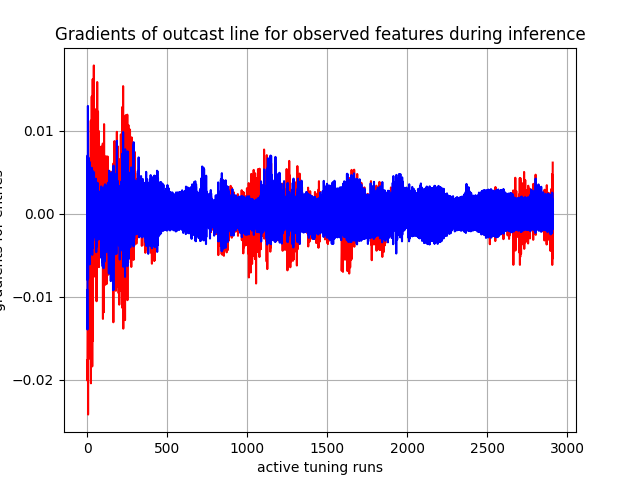

The table this chart was drawn from, first rows:
, 0, 1, 2, 3, 4, 5, 6, 7, 8, 9, 10, 11, 12, 13, 14, 15, 16
0, tensor(0.00039072), tensor(-0.00013598), tensor(-0.00044055), tensor(-0.00172483), tensor(-0.00508860), tensor(-0.00917866), tensor(0.00012325), tensor(0.00025118), tensor(0.00083379), tensor(8.25072493e-05), tensor(0.00230661), tensor(0.00131611), tensor(0.00063675), tensor(-0.00216128), tensor(-0.00257467), tensor(-0.00360597), tensor(-0.01764979)
1, tensor(-0.00026501), tensor(-0.00253240), tensor(-0.00418288), tensor(-0.00242117), tensor(-0.00799368), tensor(-0.01393881), tensor(0.00084828), tensor(0.00259755), tensor(0.00398316), tensor(0.00455250), tensor(0.00484367), tensor(0.00139994), tensor(0.00037534), tensor(0.00060605), tensor(-0.00264970), tensor(-0.00443534), tensor(-0.02009024)
2, tensor(0.00085379), tensor(0.00256306), tensor(0.00702697), tensor(-0.00136406), tensor(-0.00298098), tensor(-0.00318851), tensor(-0.00016626), tensor(-0.00028024), tensor(0.00030856), tensor(-0.00017732), tensor(0.00154667), tensor(0.00168717), tensor(0.00152948), tensor(-0.00206109), tensor(-0.00215170), tensor(-0.00290348), tensor(-0.01431896)
3, tensor(-0.00126367), tensor(-0.00148714), tensor(0.00185596), tensor(-0.00130246), tensor(-0.00610724), tensor(-0.00713870), tensor(0.00082639), tensor(0.00307282), tensor(0.00468409), tensor(0.00627067), tensor(0.00299613), tensor(-0.00208394), tensor(-0.00371395), tensor(0.00363920), tensor(0.00028046), tensor(-0.00120960), tensor(-0.01150451)
4, tensor(0.00098178), tensor(0.00600857), tensor(0.01299318), tensor(-0.00017107), tensor(0.00026487), tensor(0.00319347), tensor(-0.00088573), tensor(-0.00187999), tensor(-0.00138856), tensor(-0.00182440), tensor(-0.00137961), tensor(0.00013234), tensor(0.00028731), tensor(-0.00200577), tensor(0.00010607), tensor(7.28235245e-05), tensor(-0.00631574)
5, tensor(0.00063341), tensor(0.00241437), tensor(0.00621461), tensor(-0.00169986), tensor(-0.00439889), tensor(-0.00781730), tensor(0.00018335), tensor(0.00129723), tensor(0.00260557), tensor(0.00369973), tensor(0.00292597), tensor(0.00167496), tensor(0.00163731), tensor(0.00021804), tensor(-0.00203872), tensor(-0.00336431), tensor(-0.02418368)
6, tensor(-0.00130071), tensor(-0.00136096), tensor(0.00046076), tensor(-0.00063395), tensor(-0.00387178), tensor(-0.00454784), tensor(0.00079699), tensor(0.00309859), tensor(0.00457906), tensor(0.00633279), tensor(0.00291603), tensor(-0.00149404), tensor(-0.00240942), tensor(0.00463559), tensor(0.00156409), tensor(0.00057647), tensor(-0.00156572)
7, tensor(0.00106078), tensor(0.00476292), tensor(0.00679193), tensor(-0.00068403), tensor(-4.97873953e-06), tensor(0.00400411), tensor(-0.00041963), tensor(-8.64316316e-05), tensor(0.00111291), tensor(0.00235901), tensor(0.00182029), tensor(0.00162164), tensor(0.00216508), tensor(-0.00027464), tensor(-0.00054956), tensor(-0.00091747), tensor(-0.00985509)
8, tensor(-0.00032238), tensor(0.00267941), tensor(0.00560175), tensor(-0.00038372), tensor(-0.00055222), tensor(0.00533281), tensor(0.00026626), tensor(0.00210466), tensor(0.00365700), tensor(0.00519495), tensor(0.00289495), tensor(-0.00039514), tensor(-0.00087856), tensor(0.00342722), tensor(0.00137580), tensor(0.00087943), tensor(-0.00043566)
9, tensor(0.00030606), tensor(0.00279892), tensor(0.00446910), tensor(-0.00088298), tensor(-0.00069466), tensor(0.00359729), tensor(0.00040628), tensor(0.00238503), tensor(0.00385564), tensor(0.00513190), tensor(0.00377177), tensor(0.00170617), tensor(0.00243201), tensor(0.00311763), tensor(-0.00010996), tensor(-0.00105952), tensor(-0.01748240)
10, tensor(0.00027427), tensor(0.00211024), tensor(0.00410531), tensor(-0.00080212), tensor(-0.00161952), tensor(-0.00084904), tensor(0.00023596), tensor(0.00152661), tensor(0.00270694), tensor(0.00410680), tensor(0.00242746), tensor(0.00090520), tensor(0.00208423), tensor(0.00319362), tensor(-0.00074400), tensor(-0.00178714), tensor(-0.01299995)
11, tensor(0.00135900), tensor(0.00457909), tensor(0.00382410), tensor(0.00012682), tensor(0.00328230), tensor(0.00372436), tensor(-0.00064747), tensor(-0.00066368), tensor(0.00023340), tensor(0.00017530), tensor(0.00279974), tensor(0.00307637), tensor(0.00459210), tensor(0.00055685), tensor(0.00013004), tensor(0.00065251), tensor(-0.00619064)
12, tensor(0.00095706), tensor(0.00332545), tensor(0.00316564), tensor(-0.00030168), tensor(0.00236955), tensor(0.00524684), tensor(-0.00012588), tensor(0.00046500), tensor(0.00117492), tensor(0.00163578), tensor(-0.00050560), tensor(0.00241876), tensor(0.00248289), tensor(0.00208039), tensor(0.00017956), tensor(0.00053029), tensor(0.00395927)
13, tensor(0.00042485), tensor(0.00176123), tensor(0.00215800), tensor(-0.00039248), tensor(0.00061961), tensor(0.00409247), tensor(-0.00016070), tensor(0.00035084), tensor(0.00129366), tensor(0.00144790), tensor(0.00261086), tensor(0.00115431), tensor(0.00161155), tensor(-0.00115070), tensor(0.00093780), tensor(-1.14701616e-05), tensor(-0.01614984)
14, tensor(0.00099276), tensor(0.00303867), tensor(0.00094192), tensor(-0.00070439), tensor(0.00144315), tensor(-0.00347855), tensor(0.00023821), tensor(0.00188734), tensor(0.00292367), tensor(0.00322853), tensor(0.00072243), tensor(0.00279836), tensor(0.00478111), tensor(0.00140440), tensor(-0.00021146), tensor(-0.00099952), tensor(-0.00492899)
15, tensor(-0.00065063), tensor(-0.00046253), tensor(-0.00104143), tensor(-0.00162032), tensor(-0.00609290), tensor(-0.00552278), tensor(0.00125762), tensor(0.00358938), tensor(0.00406649), tensor(0.00332357), tensor(0.00167131), tensor(0.00201457), tensor(0.00116349), tensor(0.00330946), tensor(0.00084023), tensor(-0.00076530), tensor(-0.01403748)
16, tensor(0.00096438), tensor(0.00373439), tensor(0.00275184), tensor(-0.00060091), tensor(0.00283197), tensor(0.00622872), tensor(-0.00031026), tensor(-0.00041115), tensor(5.92057877e-05), tensor(0.00085000), tensor(0.00187231), tensor(0.00113024), tensor(0.00163445), tensor(0.00070357), tensor(-0.00153711), tensor(-0.00215215), tensor(-0.00382245)
17, tensor(0.00086152), tensor(0.00309875), tensor(0.00273879), tensor(-0.00066047), tensor(0.00209145), tensor(0.00202722), tensor(7.44872377e-05), tensor(0.00015692), tensor(-3.94413946e-05), tensor(-0.00149228), tensor(-0.00231775), tensor(0.00344013), tensor(0.00437847), tensor(0.00040709), tensor(-0.00014930), tensor(-0.00072549), tensor(-0.01703623)
18, tensor(0.00066505), tensor(-0.00032458), tensor(0.00147155), tensor(0.00013923), tensor(-0.00076233), tensor(0.00199508), tensor(-0.00064473), tensor(-0.00062296), tensor(0.00062308), tensor(0.00135040), tensor(0.00207733), tensor(0.00016332), tensor(-0.00180712), tensor(-0.00140429), tensor(0.00158945), tensor(0.00148927), tensor(0.00155413)
19, tensor(-0.00013266), tensor(0.00229980), tensor(0.00086584), tensor(0.00043808), tensor(0.00238806), tensor(-0.00337740), tensor(-0.00020167), tensor(-0.00039239), tensor(-0.00042111), tensor(0.00076168), tensor(-0.00281953), tensor(-0.00219003), tensor(-0.00082660), tensor(0.00069791), tensor(-0.00034793), tensor(0.00031191), tensor(-0.00307727)
20, tensor(0.00085104), tensor(0.00269050), tensor(-0.00042468), tensor(-0.00070217), tensor(0.00088046), tensor(0.00334080), tensor(7.62768468e-05), tensor(0.00092001), tensor(0.00102048), tensor(-0.00100368), tensor(0.00278829), tensor(0.00163001), tensor(-0.00129306), tensor(0.00059148), tensor(-0.00026138), tensor(-0.00130965), tensor(-0.01723030)
21, tensor(0.00040299), tensor(0.00203068), tensor(0.00174688), tensor(-0.00015012), tensor(0.00353907), tensor(0.00495448), tensor(1.28416787e-05), tensor(0.00042490), tensor(0.00121332), tensor(0.00136887), tensor(0.00060656), tensor(0.00126438), tensor(0.00228131), tensor(-0.00262945), tensor(-0.00115228), tensor(-0.00064420), tensor(-0.00087561)
22, tensor(0.00073650), tensor(0.00124446), tensor(0.00170806), tensor(0.00018506), tensor(6.79784571e-05), tensor(0.00309704), tensor(0.00013154), tensor(0.00091457), tensor(0.00121610), tensor(-0.00094947), tensor(0.00072227), tensor(0.00257266), tensor(0.00381462), tensor(0.00210237), tensor(0.00133843), tensor(0.00214439), tensor(0.01122487)
23, tensor(0.00098244), tensor(0.00036816), tensor(0.00075847), tensor(-0.00037845), tensor(0.00188495), tensor(-0.00368937), tensor(-0.00069464), tensor(-0.00153769), tensor(-0.00140376), tensor(0.00020955), tensor(-0.00133320), tensor(0.00126963), tensor(0.00138099), tensor(0.00041073), tensor(-0.00184878), tensor(-0.00252734), tensor(-0.02042026)
24, tensor(0.00111156), tensor(0.00243288), tensor(-0.00053980), tensor(5.63277681e-05), tensor(-0.00305369), tensor(0.00086877), tensor(-0.00022225), tensor(-9.89076434e-05), tensor(0.00044824), tensor(-0.00133372), tensor(0.00052049), tensor(0.00231462), tensor(0.00048023), tensor(-0.00246390), tensor(0.00102266), tensor(0.00141119), tensor(0.00197847)
25, tensor(-0.00019054), tensor(0.00190333), tensor(0.00102386), tensor(0.00077015), tensor(0.00409653), tensor(-0.00272973), tensor(-0.00073351), tensor(-0.00156839), tensor(-0.00154647), tensor(0.00058535), tensor(-0.00319764), tensor(-0.00270362), tensor(-0.00017559), tensor(0.00187405), tensor(-0.00067593), tensor(-8.42787776e-05), tensor(-0.00495366)
26, tensor(0.00053512), tensor(-0.00106223), tensor(-0.00067866), tensor(-0.00010075), tensor(0.00312223), tensor(0.00068454), tensor(8.87527203e-05), tensor(0.00030720), tensor(0.00074844), tensor(-0.00118926), tensor(0.00262878), tensor(0.00223095), tensor(-0.00142453), tensor(-0.00225020), tensor(0.00107026), tensor(0.00161464), tensor(0.00823935)
27, tensor(-0.00017780), tensor(0.00127113), tensor(0.00153812), tensor(7.37535302e-05), tensor(-0.00374165), tensor(0.00225121), tensor(-0.00030339), tensor(-0.00111126), tensor(-0.00146178), tensor(0.00079570), tensor(-0.00294493), tensor(-0.00236374), tensor(0.00043616), tensor(0.00202740), tensor(-0.00126378), tensor(-0.00212583), tensor(-0.01492092)
28, tensor(0.00077172), tensor(0.00134201), tensor(0.00100977), tensor(0.00094555), tensor(0.00554173), tensor(-0.00258062), tensor(-0.00031476), tensor(-6.02946275e-05), tensor(0.00069106), tensor(-0.00115710), tensor(0.00257649), tensor(0.00231086), tensor(9.44601270e-05), tensor(-0.00241549), tensor(0.00138484), tensor(0.00298562), tensor(0.01414083)
29, tensor(-0.00053939), tensor(-0.00165553), tensor(-0.00070468), tensor(-0.00079690), tensor(0.00266847), tensor(0.00349005), tensor(0.00046038), tensor(-0.00035961), tensor(-0.00137554), tensor(-0.00141645), tensor(-0.00255698), tensor(-0.00227233), tensor(0.00134655), tensor(0.00216850), tensor(-0.00158307), tensor(-0.00312996), tensor(-0.00721631)
30, tensor(0.00121763), tensor(0.00164938), tensor(0.00090532), tensor(0.00142830), tensor(-0.00048308), tensor(-0.00307332), tensor(-0.00088908), tensor(-0.00069653), tensor(0.00071639), tensor(0.00106379), tensor(0.00203565), tensor(0.00212669), tensor(-0.00149041), tensor(-0.00114655), tensor(0.00194516), tensor(0.00354251), tensor(0.01342164)
31, tensor(-7.30515385e-05), tensor(0.00064149), tensor(-0.00051554), tensor(-0.00184821), tensor(-0.00494040), tensor(0.00125850), tensor(0.00091611), tensor(0.00024333), tensor(-0.00112181), tensor(-0.00130456), tensor(-0.00213125), tensor(-0.00123570), tensor(0.00211912), tensor(0.00075824), tensor(-0.00088738), tensor(-0.00366804), tensor(-0.01838377)
32, tensor(0.00020323), tensor(-0.00097518), tensor(0.00124890), tensor(0.00140725), tensor(0.00522441), tensor(0.00123139), tensor(-0.00071900), tensor(-0.00032551), tensor(0.00093578), tensor(0.00115370), tensor(0.00197900), tensor(0.00037898), tensor(-0.00221877), tensor(-0.00225864), tensor(-0.00019386), tensor(0.00215811), tensor(0.00954539)
33, tensor(0.00056818), tensor(0.00180123), tensor(0.00109393), tensor(-0.00107223), tensor(0.00302539), tensor(0.00292652), tensor(0.00054863), tensor(0.00100333), tensor(0.00094142), tensor(-0.00102938), tensor(-0.00208157), tensor(-0.00011481), tensor(0.00300684), tensor(0.00197667), tensor(-0.00035171), tensor(-0.00265530), tensor(-0.00358373)
34, tensor(0.00079258), tensor(0.00206591), tensor(0.00091091), tensor(0.00207340), tensor(0.00441156), tensor(-0.00222049), tensor(-0.00135403), tensor(-0.00238665), tensor(-0.00177416), tensor(0.00043509), tensor(0.00161883), tensor(0.00118572), tensor(-0.00040566), tensor(-0.00261341), tensor(0.00018849), tensor(0.00343557), tensor(0.01622768)
35, tensor(0.00036823), tensor(-0.00082609), tensor(-0.00056495), tensor(-0.00121258), tensor(-0.00410461), tensor(-0.00141839), tensor(0.00077094), tensor(0.00163807), tensor(0.00139308), tensor(-0.00081382), tensor(-0.00184856), tensor(-0.00080729), tensor(-0.00263969), tensor(0.00093562), tensor(-0.00086850), tensor(-0.00295395), tensor(-0.01532998)
36, tensor(-0.00010434), tensor(0.00036115), tensor(0.00069375), tensor(-1.16928140e-06), tensor(0.00409095), tensor(-0.00311932), tensor(-0.00018868), tensor(-0.00106298), tensor(-0.00138015), tensor(0.00070840), tensor(0.00036211), tensor(0.00229945), tensor(0.00267368), tensor(-0.00121089), tensor(-0.00099612), tensor(0.00010754), tensor(0.00352803)
37, tensor(0.00076631), tensor(-0.00146652), tensor(-0.00053500), tensor(0.00013680), tensor(-0.00323393), tensor(0.00247758), tensor(0.00022272), tensor(0.00084922), tensor(0.00099413), tensor(-0.00088233), tensor(-0.00057370), tensor(-0.00017459), tensor(0.00308860), tensor(0.00203332), tensor(0.00044927), tensor(-0.00104598), tensor(-0.00010472)
38, tensor(0.00155012), tensor(0.00250423), tensor(0.00112462), tensor(0.00026870), tensor(0.00407535), tensor(0.00368640), tensor(-0.00063230), tensor(-0.00146536), tensor(-0.00162968), tensor(-0.00138044), tensor(0.00169600), tensor(0.00271250), tensor(0.00030457), tensor(0.00041232), tensor(-0.00154517), tensor(-0.00013814), tensor(0.00671150)
39, tensor(-0.00034702), tensor(0.00053499), tensor(0.00091617), tensor(0.00023392), tensor(0.00306968), tensor(-0.00289879), tensor(6.23079250e-05), tensor(-0.00082619), tensor(-0.00130442), tensor(0.00058670), tensor(-0.00202482), tensor(-0.00086640), tensor(0.00183583), tensor(-0.00217551), tensor(0.00067284), tensor(-0.00048366), tensor(-0.00470888)
40, tensor(0.00082578), tensor(-0.00079102), tensor(-0.00064469), tensor(-0.00041497), tensor(-0.00142541), tensor(0.00141533), tensor(-3.84432533e-05), tensor(0.00074400), tensor(0.00120925), tensor(-0.00078581), tensor(0.00049940), tensor(0.00229772), tensor(-0.00016119), tensor(0.00062188), tensor(-0.00152948), tensor(-0.00077945), tensor(-0.00344706)
41, tensor(-0.00025986), tensor(0.00073192), tensor(0.00087804), tensor(0.00185522), tensor(0.00340383), tensor(-0.00282421), tensor(-0.00049254), tensor(-0.00208523), tensor(-0.00232615), tensor(-0.00181602), tensor(-0.00109323), tensor(-0.00091199), tensor(0.00193782), tensor(-0.00125079), tensor(0.00268334), tensor(0.00456616), tensor(0.01787331)
42, tensor(0.00131612), tensor(0.00172683), tensor(-0.00059300), tensor(-0.00028932), tensor(-0.00097589), tensor(0.00501415), tensor(-0.00073613), tensor(-0.00134625), tensor(-0.00084873), tensor(-0.00151891), tensor(-0.00272603), tensor(0.00269438), tensor(0.00020418), tensor(-0.00116164), tensor(0.00062227), tensor(-0.00155457), tensor(-0.00757481)
43, tensor(0.00024996), tensor(-0.00176669), tensor(0.00057885), tensor(0.00125717), tensor(0.00351209), tensor(-0.00153956), tensor(-0.00067946), tensor(-0.00154972), tensor(-0.00149903), tensor(0.00074609), tensor(0.00185492), tensor(-0.00128523), tensor(0.00157137), tensor(-0.00249233), tensor(-0.00056853), tensor(0.00161247), tensor(0.00271367)
44, tensor(0.00075719), tensor(0.00153950), tensor(-0.00043331), tensor(-0.00051439), tensor(-0.00107843), tensor(0.00396343), tensor(0.00044740), tensor(0.00120368), tensor(0.00108408), tensor(-0.00094220), tensor(-0.00197572), tensor(0.00282570), tensor(-2.35357747e-05), tensor(0.00215628), tensor(-0.00018125), tensor(-0.00222202), tensor(-0.00014541)
45, tensor(0.00068658), tensor(0.00234769), tensor(-0.00048188), tensor(0.00061842), tensor(0.00292413), tensor(0.00125172), tensor(-0.00060818), tensor(-0.00145194), tensor(-0.00147973), tensor(0.00080680), tensor(0.00196498), tensor(-0.00098060), tensor(0.00187467), tensor(-0.00245455), tensor(-0.00111412), tensor(0.00064788), tensor(0.00257321)
46, tensor(0.00067886), tensor(0.00104098), tensor(0.00113916), tensor(-0.00044154), tensor(-0.00111225), tensor(0.00325546), tensor(0.00045789), tensor(0.00125945), tensor(0.00109341), tensor(-0.00092026), tensor(-0.00204380), tensor(0.00266636), tensor(-1.39385393e-05), tensor(0.00216713), tensor(0.00065196), tensor(-0.00147049), tensor(-0.00524943)
47, tensor(0.00055861), tensor(0.00111821), tensor(-0.00084455), tensor(-0.00017127), tensor(0.00278279), tensor(-0.00233783), tensor(-0.00026805), tensor(-0.00108913), tensor(-0.00122623), tensor(-0.00120878), tensor(0.00187371), tensor(-0.00048443), tensor(0.00164309), tensor(0.00058551), tensor(-0.00158896), tensor(-0.00010989), tensor(-0.00056374)
48, tensor(7.25206191e-05), tensor(-0.00052013), tensor(0.00126830), tensor(0.00058495), tensor(-0.00272271), tensor(0.00081290), tensor(-0.00033110), tensor(-0.00155202), tensor(-0.00164488), tensor(0.00056551), tensor(-0.00227601), tensor(-0.00171609), tensor(-0.00141932), tensor(-0.00238258), tensor(0.00065123), tensor(-0.00075749), tensor(0.00523048)
49, tensor(0.00065008), tensor(0.00116258), tensor(-0.00085555), tensor(0.00026134), tensor(0.00358110), tensor(-0.00238716), tensor(-0.00027187), tensor(0.00032381), tensor(0.00033729), tensor(-0.00091433), tensor(-0.00069355), tensor(0.00227904), tensor(0.00216954), tensor(0.00194232), tensor(-0.00122687), tensor(0.00033738), tensor(0.00017936)
50, tensor(-0.00042100), tensor(-0.00237698), tensor(0.00125905), tensor(-0.00026094), tensor(-0.00124346), tensor(0.00277654), tensor(0.00018671), tensor(-0.00103738), tensor(-0.00131982), tensor(-0.00131037), tensor(0.00201997), tensor(-0.00107920), tensor(-0.00072828), tensor(-0.00208821), tensor(0.00092482), tensor(-0.00116594), tensor(-0.00524060)
51, tensor(0.00136919), tensor(0.00132617), tensor(-0.00082512), tensor(0.00048137), tensor(0.00327763), tensor(-0.00201825), tensor(-0.00047898), tensor(-0.00049796), tensor(-0.00074898), tensor(-0.00139307), tensor(-0.00200139), tensor(0.00305087), tensor(0.00265104), tensor(-0.00114176), tensor(-0.00133925), tensor(0.00041811), tensor(0.00459687)
52, tensor(0.00011052), tensor(-0.00166685), tensor(0.00076442), tensor(0.00044298), tensor(-0.00218557), tensor(0.00283768), tensor(-0.00018722), tensor(-0.00163496), tensor(-0.00174926), tensor(0.00065236), tensor(-0.00259984), tensor(-0.00075237), tensor(-0.00022796), tensor(-0.00254724), tensor(0.00158194), tensor(0.00260515), tensor(0.00984914)
53, tensor(0.00051311), tensor(0.00191096), tensor(0.00093662), tensor(0.00026425), tensor(0.00295159), tensor(-0.00218907), tensor(-0.00036568), tensor(0.00085447), tensor(0.00120826), tensor(-0.00081535), tensor(0.00239159), tensor(0.00192216), tensor(0.00248759), tensor(0.00200312), tensor(-0.00126107), tensor(-0.00171712), tensor(-0.00429886)
54, tensor(3.65424385e-05), tensor(0.00059517), tensor(-0.00080597), tensor(6.73124960e-05), tensor(-0.00062580), tensor(0.00422633), tensor(0.00041195), tensor(-0.00112331), tensor(-0.00179752), tensor(-0.00143050), tensor(-0.00222941), tensor(-0.00053927), tensor(-0.00057519), tensor(-0.00234155), tensor(-0.00155627), tensor(0.00049040), tensor(0.00740863)
55, tensor(0.00098757), tensor(0.00115824), tensor(0.00118259), tensor(0.00168177), tensor(0.00313256), tensor(-0.00054896), tensor(-0.00124258), tensor(-0.00238310), tensor(-0.00161307), tensor(-0.00131964), tensor(0.00145596), tensor(0.00143801), tensor(-0.00040201), tensor(0.00171177), tensor(0.00087920), tensor(0.00088129), tensor(0.00889311)
56, tensor(0.00127581), tensor(-0.00044193), tensor(-0.00082293), tensor(-0.00123935), tensor(0.00173908), tensor(0.00116772), tensor(0.00077310), tensor(0.00181765), tensor(0.00085161), tensor(0.00143881), tensor(-0.00177950), tensor(-0.00018945), tensor(0.00244694), tensor(-0.00200015), tensor(-0.00370303), tensor(-0.00461514), tensor(-0.00386735)
57, tensor(0.00095023), tensor(0.00107063), tensor(-0.00080197), tensor(0.00176648), tensor(-0.00038471), tensor(-0.00170820), tensor(-0.00105824), tensor(-0.00209397), tensor(-0.00130378), tensor(-0.00118435), tensor(0.00183360), tensor(0.00204357), tensor(0.00233516), tensor(0.00027947), tensor(0.00167046), tensor(0.00331744), tensor(0.01264772)
58, tensor(-0.00016951), tensor(0.00053543), tensor(-0.00147394), tensor(-0.00169237), tensor(0.00193886), tensor(-0.00271010), tensor(0.00102762), tensor(0.00169493), tensor(0.00038952), tensor(-0.00107503), tensor(-0.00173133), tensor(-0.00053614), tensor(-0.00054561), tensor(-0.00207462), tensor(-0.00252068), tensor(-0.00399119), tensor(-0.01053446)
59, tensor(-0.00041913), tensor(-0.00203616), tensor(0.00168736), tensor(0.00084781), tensor(-0.00187282), tensor(0.00287512), tensor(-0.00079037), tensor(-0.00266865), tensor(-0.00275200), tensor(0.00051607), tensor(-0.00139778), tensor(-0.00146283), tensor(-0.00128428), tensor(-0.00154424), tensor(0.00191168), tensor(0.00289232), tensor(0.00313402)
... 2,850 more rows
